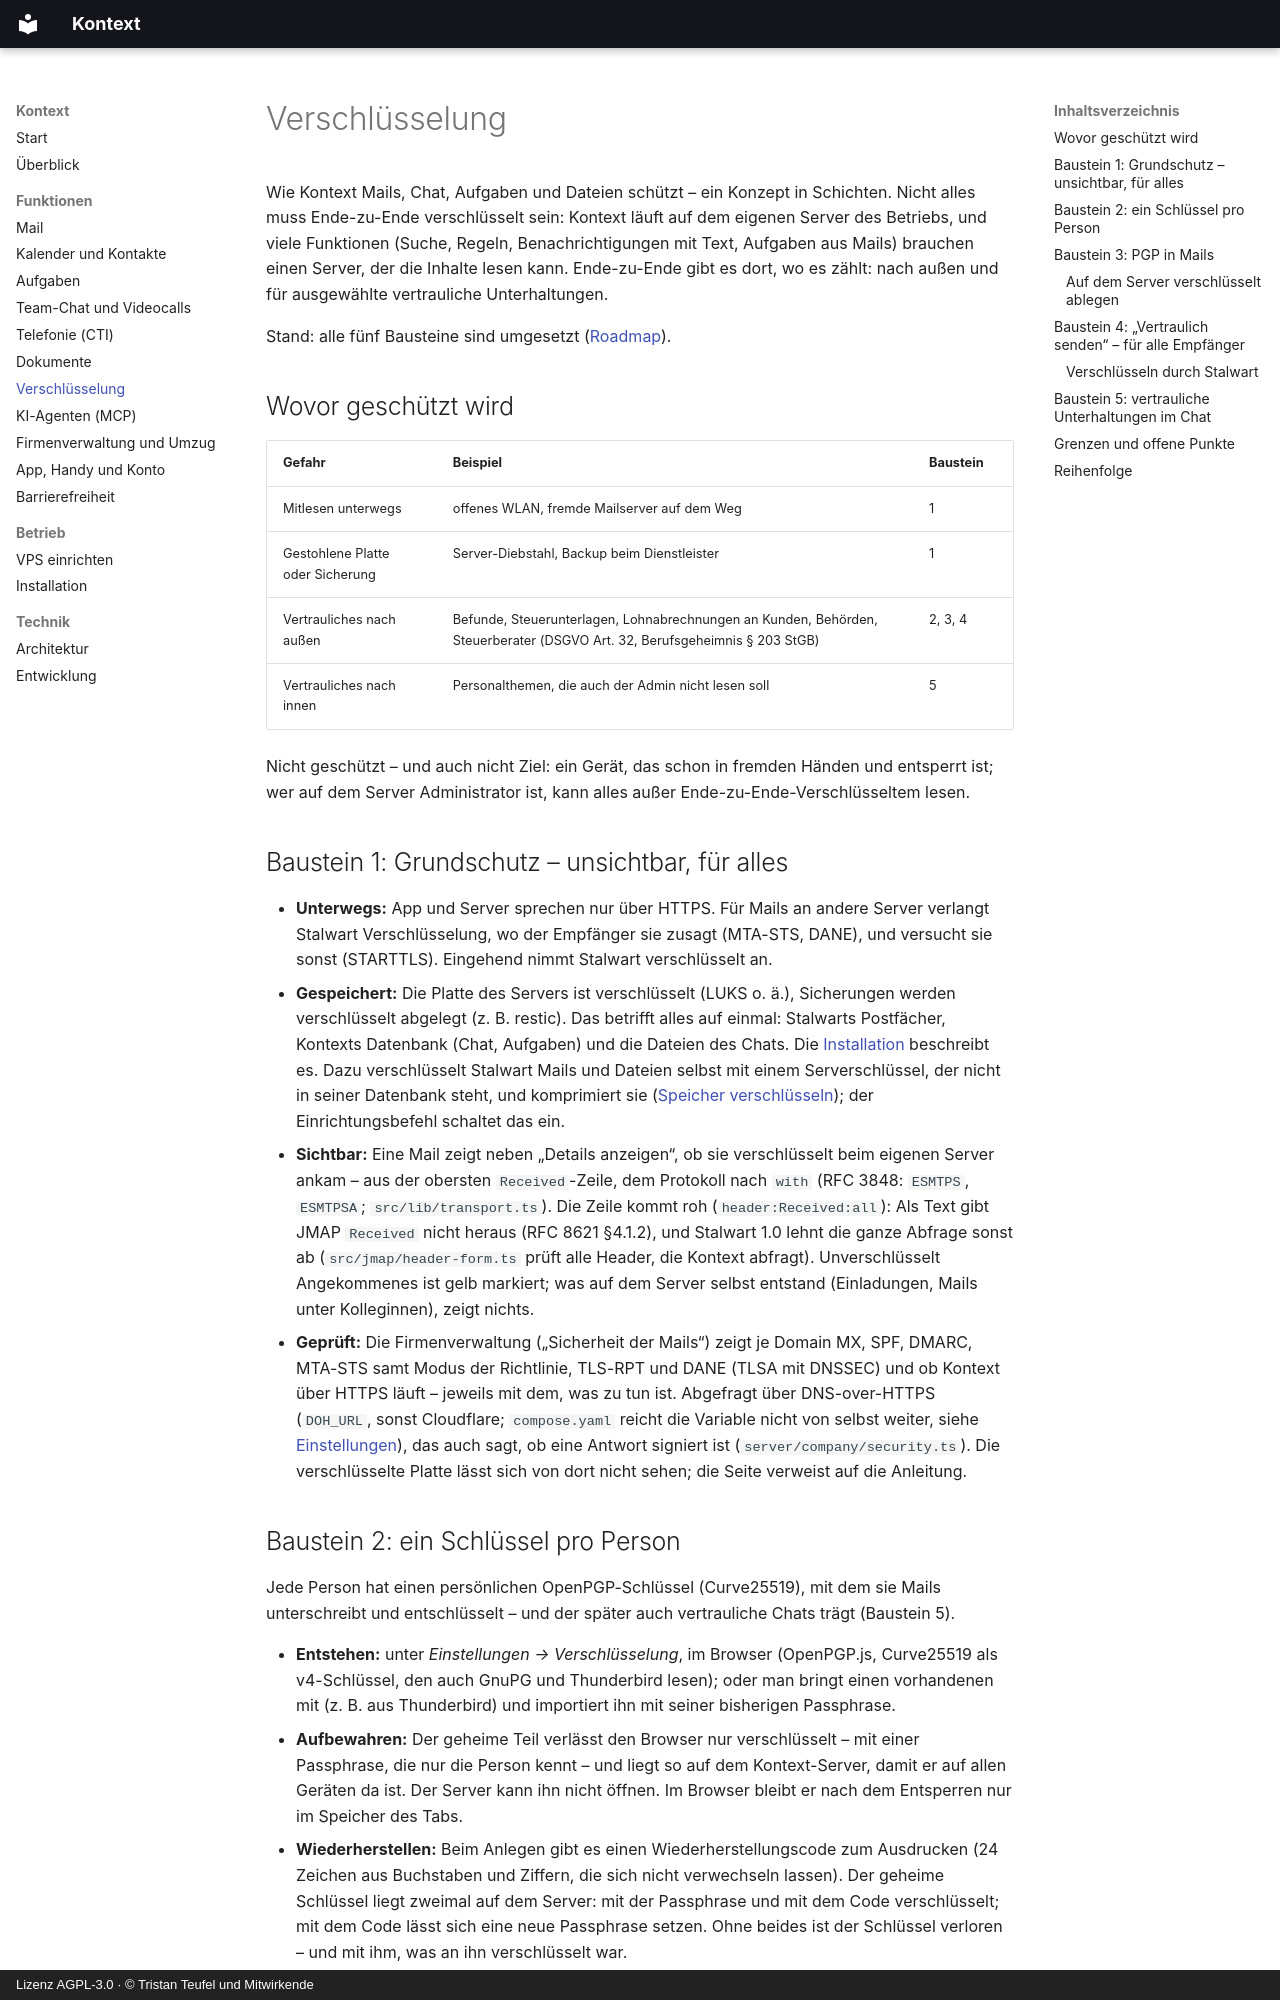

repository: firsttris/kontext · page: encryption.html · generator: mkdocs · copyright: Lizenz AGPL-3.0 · © Tristan Teufel und Mitwirkende

---
description: >-
  Verschlüsselung in Kontext: TLS mit MTA-STS und DANE, verschlüsselte Platte und Backups,
  OpenPGP und S/MIME im Browser, „Vertraulich senden“ per Link und Ende-zu-Ende verschlüsselter
  Chat – das Konzept in Schichten.
---

# Verschlüsselung

Wie Kontext Mails, Chat, Aufgaben und Dateien schützt – ein Konzept in Schichten. Nicht alles
muss Ende-zu-Ende verschlüsselt sein: Kontext läuft auf dem eigenen Server des Betriebs, und viele
Funktionen (Suche, Regeln, Benachrichtigungen mit Text, Aufgaben aus Mails) brauchen einen
Server, der die Inhalte lesen kann. Ende-zu-Ende gibt es dort, wo es zählt: nach außen und für
ausgewählte vertrauliche Unterhaltungen.

Stand: alle fünf Bausteine sind umgesetzt ([Roadmap](https://github.com/firsttris/kontext/blob/main/ROADMAP.de.md)).

## Wovor geschützt wird

| Gefahr | Beispiel | Baustein |
| --- | --- | --- |
| Mitlesen unterwegs | offenes WLAN, fremde Mailserver auf dem Weg | 1 |
| Gestohlene Platte oder Sicherung | Server-Diebstahl, Backup beim Dienstleister | 1 |
| Vertrauliches nach außen | Befunde, Steuerunterlagen, Lohnabrechnungen an Kunden, Behörden, Steuerberater (DSGVO Art. 32, Berufsgeheimnis § 203 StGB) | 2, 3, 4 |
| Vertrauliches nach innen | Personalthemen, die auch der Admin nicht lesen soll | 5 |

Nicht geschützt – und auch nicht Ziel: ein Gerät, das schon in fremden Händen und entsperrt ist;
wer auf dem Server Administrator ist, kann alles außer Ende-zu-Ende-Verschlüsseltem lesen.

## Baustein 1: Grundschutz – unsichtbar, für alles

- **Unterwegs:** App und Server sprechen nur über HTTPS. Für Mails an andere Server verlangt
  Stalwart Verschlüsselung, wo der Empfänger sie zusagt (MTA-STS, DANE), und versucht sie sonst
  (STARTTLS). Eingehend nimmt Stalwart verschlüsselt an.
- **Gespeichert:** Die Platte des Servers ist verschlüsselt (LUKS o. ä.), Sicherungen werden
  verschlüsselt abgelegt (z. B. restic). Das betrifft alles auf einmal: Stalwarts Postfächer,
  Kontexts Datenbank (Chat, Aufgaben) und die Dateien des Chats. Die
  [Installation](installation.md) beschreibt es. Dazu verschlüsselt Stalwart Mails und Dateien
  selbst mit einem Serverschlüssel, der nicht in seiner Datenbank steht, und komprimiert sie
  ([Speicher verschlüsseln](installation.md#speicher-verschlusseln)); der Einrichtungsbefehl
  schaltet das ein.
- **Sichtbar:** Eine Mail zeigt neben „Details anzeigen“, ob sie verschlüsselt beim eigenen
  Server ankam – aus der obersten `Received`-Zeile, dem Protokoll nach `with` (RFC 3848: `ESMTPS`,
  `ESMTPSA`; `src/lib/transport.ts`). Die Zeile kommt roh (`header:Received:all`): Als Text gibt
  JMAP `Received` nicht heraus (RFC 8621 §4.1.2), und Stalwart 1.0 lehnt die ganze Abfrage sonst
  ab (`src/jmap/header-form.ts` prüft alle Header, die Kontext abfragt). Unverschlüsselt Angekommenes ist gelb markiert; was auf dem
  Server selbst entstand (Einladungen, Mails unter Kolleginnen), zeigt nichts.
- **Geprüft:** Die Firmenverwaltung („Sicherheit der Mails“) zeigt je Domain MX, SPF, DMARC,
  MTA-STS samt Modus der Richtlinie, TLS-RPT und DANE (TLSA mit DNSSEC) und ob Kontext über HTTPS
  läuft – jeweils mit dem, was zu tun ist. Abgefragt über DNS-over-HTTPS (`DOH_URL`, sonst
  Cloudflare; `compose.yaml` reicht die Variable nicht von selbst weiter, siehe
  [Einstellungen](installation.md#der-kontext-server)), das auch sagt, ob eine Antwort signiert ist (`server/company/security.ts`). Die
  verschlüsselte Platte lässt sich von dort nicht sehen; die Seite verweist auf die Anleitung.
